Run: headless pygame with SDL's dummy video driver; simulated clock (each Clock.tick advances the game by its frame time, no real sleeping); random seed 0; keys injected as events and as key.get_pressed() state; no mouse input.
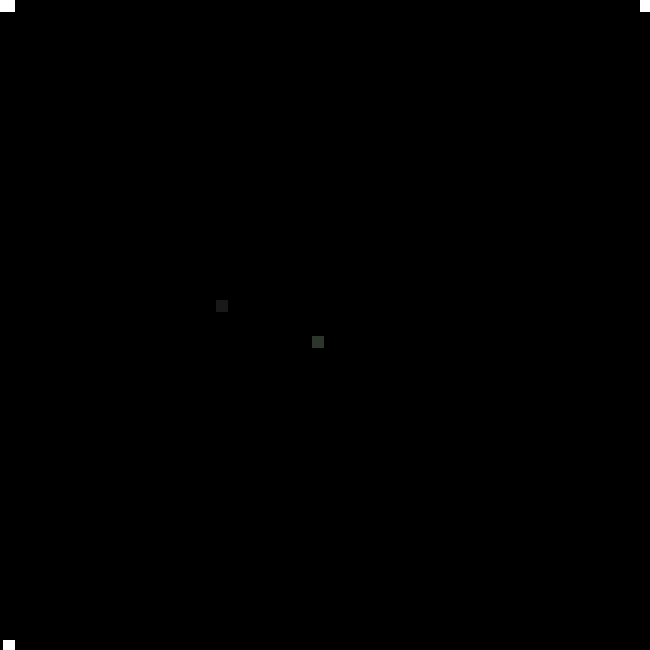
Frame 1 of 4 · flips 1–60 · no input
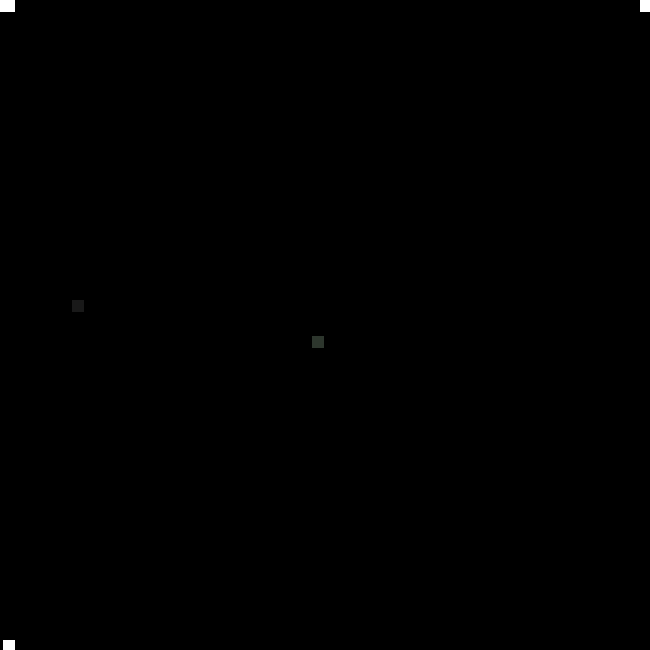
Frame 2 of 4 · flips 61–180 · tapped SPACE, RETURN · held RIGHT (→), D
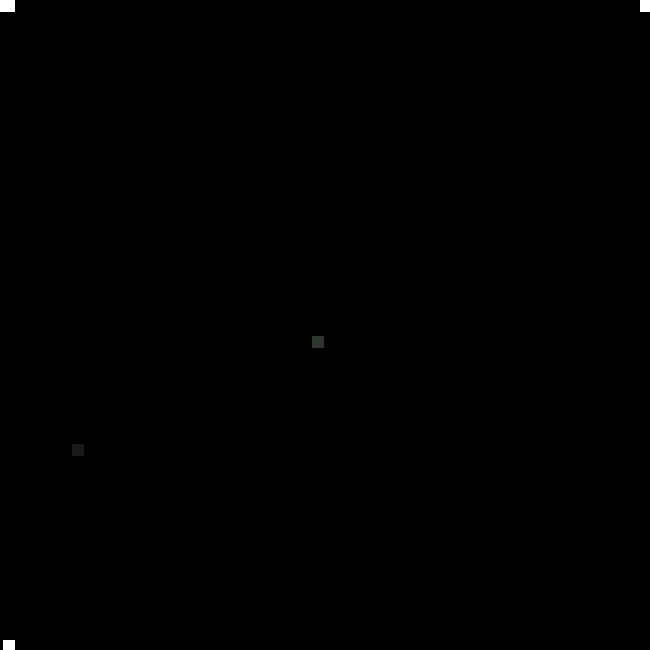
Frame 3 of 4 · flips 181–300 · held DOWN (↓), S
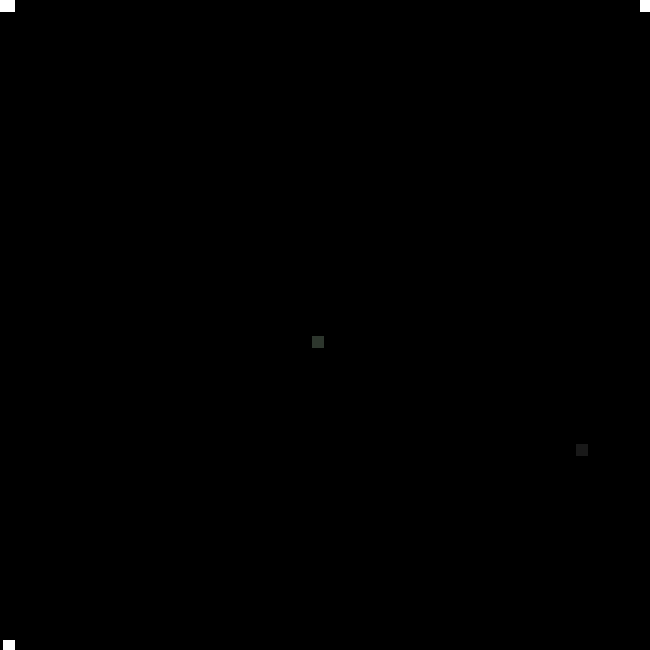
Frame 4 of 4 · flips 301–420 · held LEFT (←), A, UP (↑), W

The pygame program that drew these frames:

import sys
try:
    import pygame
except ImportError:
    print(' Please install requirements.')
    sys.exit(1)
import time, random
from pygame.locals import *

pygame.init()
clock= pygame.time.Clock()
screen=pygame.display.set_mode((650,650),0,32)
snake=[pygame.Rect(288,300,12,12)]
left=True
right=False
up=False
down=False
i=0
part=[]
check=0
x=[]
c=0
m=0
i=0
food=True
black=(0,0,0)
death=[]*4
l=[]
refood=[24, 36, 48, 60, 72, 84, 96, 108, 120, 132, 144, 156, 168, 180, 192, 204, 216, 228, 240, 252, 264, 276, 288, 300, 312, 324, 336, 348, 360, 372, 384, 396, 408, 420, 432, 444, 456, 468, 480, 492, 504, 516, 528, 540, 552, 564, 576, 588]
it=False
def pause():
    while True:
        f=''
        for event in pygame.event.get():
            if event.type==KEYDOWN:
                if event.key==ord('p'):
                    f='stop'
                    break
        if f=='stop':
            break
while True:
    death.append(pygame.Rect(0,0,12,12))
    death.append(pygame.Rect(640,0,12,12))
    death.append(pygame.Rect(3,0,12,12))
    death.append(pygame.Rect(3,640,12,12))

    if food==True:
        x=random.randint(0,47)
        y=random.randint(0,47)
        en=pygame.Rect(refood[x],refood[y],12,12)

        food=False

    screen.fill(black)
    for d in death[:]:
        pygame.draw.rect(screen,(255,255,255),d)
    for d in death[:]:
        if d.colliderect(snake[len(snake)-1]):
            pygame.quit()
            sys.exit()
    for p in part[:]:
        if p.colliderect(snake[len(snake)-1]):
            pygame.quit()
            sys.exit()
    for event in pygame.event.get():
        if event.type==KEYDOWN:
            if event.key==ord('q'):
                pygame.quit()
                sys.exit()
            if event.key==ord('p'):
                pause()
            if event.key==K_UP:
                if left==True:
                    for s in snake[:len(snake)-1]:
                        part.append(s)
                        snake.remove(s)

                    up=True
                    down=False
                    left=False
                    right=False

                if right==True:
                    for s in snake[:len(snake)-1]:
                        part.append(s)
                        snake.remove(s)
                    up=True
                    down=False
                    left=False
                    right=False

                break
            if event.key==K_DOWN:

                if left==True:
                    for s in snake[:len(snake)-1]:
                        part.append(s)
                        snake.remove(s)
                    up=False
                    down=True
                    left=False
                    right=False

                if right==True:
                    for s in snake[:len(snake)-1]:
                        part.append(s)
                        snake.remove(s)
                    up=False
                    down=True
                    left=False
                    right=False

                break
            if event.key==K_LEFT:
                if up==True:
                    for s in snake[:len(snake)-1]:
                        part.append(s)
                        snake.remove(s)

                    up=False
                    down=False
                    left=True
                    right=False




                if down==True:
                    for s in snake[:len(snake)-1]:
                        part.append(s)
                        snake.remove(s)

                    up=False
                    down=False
                    left=True
                    right=False

                break
            if event.key==K_RIGHT:
                if up==True:
                    for s in snake[:len(snake)-1]:
                        part.append(s)
                        snake.remove(s)
                    up=False
                    down=False
                    left=False
                    right=True

                if down==True:
                    for s in snake[:len(snake)-1]:
                        part.append(s)
                        snake.remove(s)
                    up=False
                    down=False
                    left=False
                    right=True

                break

    if len(part)==0:
        if en.colliderect(snake[len(snake)-1]):
            if left==True:
                snake.append(pygame.Rect(snake[len(snake)-1].left-12,snake[len(snake)-1].top,12,12))
                if snake[len(snake)-1].left<0:
                    del snake[len(snake)-1]
                    snake.append(636,snake[len(snake)-1].top,12,12)

            if right==True:

                snake.append(pygame.Rect(snake[len(snake)-1].right,snake[len(snake)-1].top,12,12))
                if snake[len(snake)-1].right>648:
                    del snake[len(snake)-1]
                    snake.append(pygame.Rect(12,snake[len(snake)-1].top,12,12))
            if up==True:
                snake.append(pygame.Rect(snake[len(snake)-1].left,snake[len(snake)-1].top-12,12,12))
                if snake[len(snake)-1].top<0:
                    del snake[len(snake)-1]
                    snake.append(snake[len(snake)-1].left,636,12,12)
            if down==True:
                snake.append(pygame.Rect(snake[len(snake)-1].left,snake[len(snake)-1].bottom,12,12))
                if snake[len(snake)-1].bottom>648:
                    del snake[len(snake)-1]
                    snake.append(snake[len(snake)-1].left,12,12,12)

            en=0
            food=True
        else:
            for s in snake[:]:
                if left==True:
                    s.left-=12
                    if s.left<0:
                        s.left=636
                if right==True:
                    s.left+=12
                    if s.right>648:
                        s.left=0
                if up==True:
                    s.top-=12
                    if s.top<0:
                        s.top=636
                if down==True:
                    s.top+=12
                    if s.bottom>648:
                        s.top=0

    if len(part)>0:
        if en.colliderect(snake[len(snake)-1]):
            if left==True:
                snake.append(pygame.Rect(snake[len(snake)-1].left-12,snake[len(snake)-1].top,12,12))

            if right==True:
                snake.append(pygame.Rect(snake[len(snake)-1].right,snake[len(snake)-1].top,12,12))
            if up==True:
                snake.append(pygame.Rect(snake[len(snake)-1].left,snake[len(snake)-1].top-12,12,12))
            if down==True:
                snake.append(pygame.Rect(snake[len(snake)-1].left,snake[len(snake)-1].bottom,12,12))
            en=0
            food=True
        else:
            if left==True:
                snake.append(pygame.Rect(snake[len(snake)-1].left-12,snake[len(snake)-1].top,12,12))
                del part[0]
                if snake[len(snake)-1].left<0:
                    del snake[len(snake)-1]
                    snake.append(pygame.Rect(636,snake[len(snake)-1].top,12,12))
            if right==True:
                snake.append(pygame.Rect(snake[len(snake)-1].right,snake[len(snake)-1].top,12,12))
                del part[0]
                if snake[len(snake)-1].right>648:
                    del snake[len(snake)-1]
                    snake.append(pygame.Rect(0,snake[len(snake)-1].top,12,12))
            if up==True:
                snake.append(pygame.Rect(snake[len(snake)-1].left,snake[len(snake)-1].top-12,12,12))
                del part[0]
                if snake[len(snake)-1].top<0:
                    del snake[len(snake)-1]
                    snake.append(pygame.Rect(snake[len(snake)-1].left,636,12,12))
            if down==True:
                snake.append(pygame.Rect(snake[len(snake)-1].left,snake[len(snake)-1].bottom,12,12))
                del part[0]
                if snake[len(snake)-1].bottom>648:
                    del snake[len(snake)-1]
                    snake.append(pygame.Rect(snake[len(snake)-1].left,0,12,12))
    for s in snake[:]:

        pygame.draw.rect(screen,(25,25,25),s)
    for p in part[:]:
        pygame.draw.rect(screen,(25,25,25),p)
    if en!=0:
        pygame.draw.rect(screen,(45,54,45),en)
    for p in part[:]:
        if p.colliderect(snake[len(snake)-1]):
            pygame.quit()
            sys.exit()
    for d in death[:]:
        death.remove(d)
    time.sleep(0.1)

    pygame.display.update()
    c=0
    check=0
